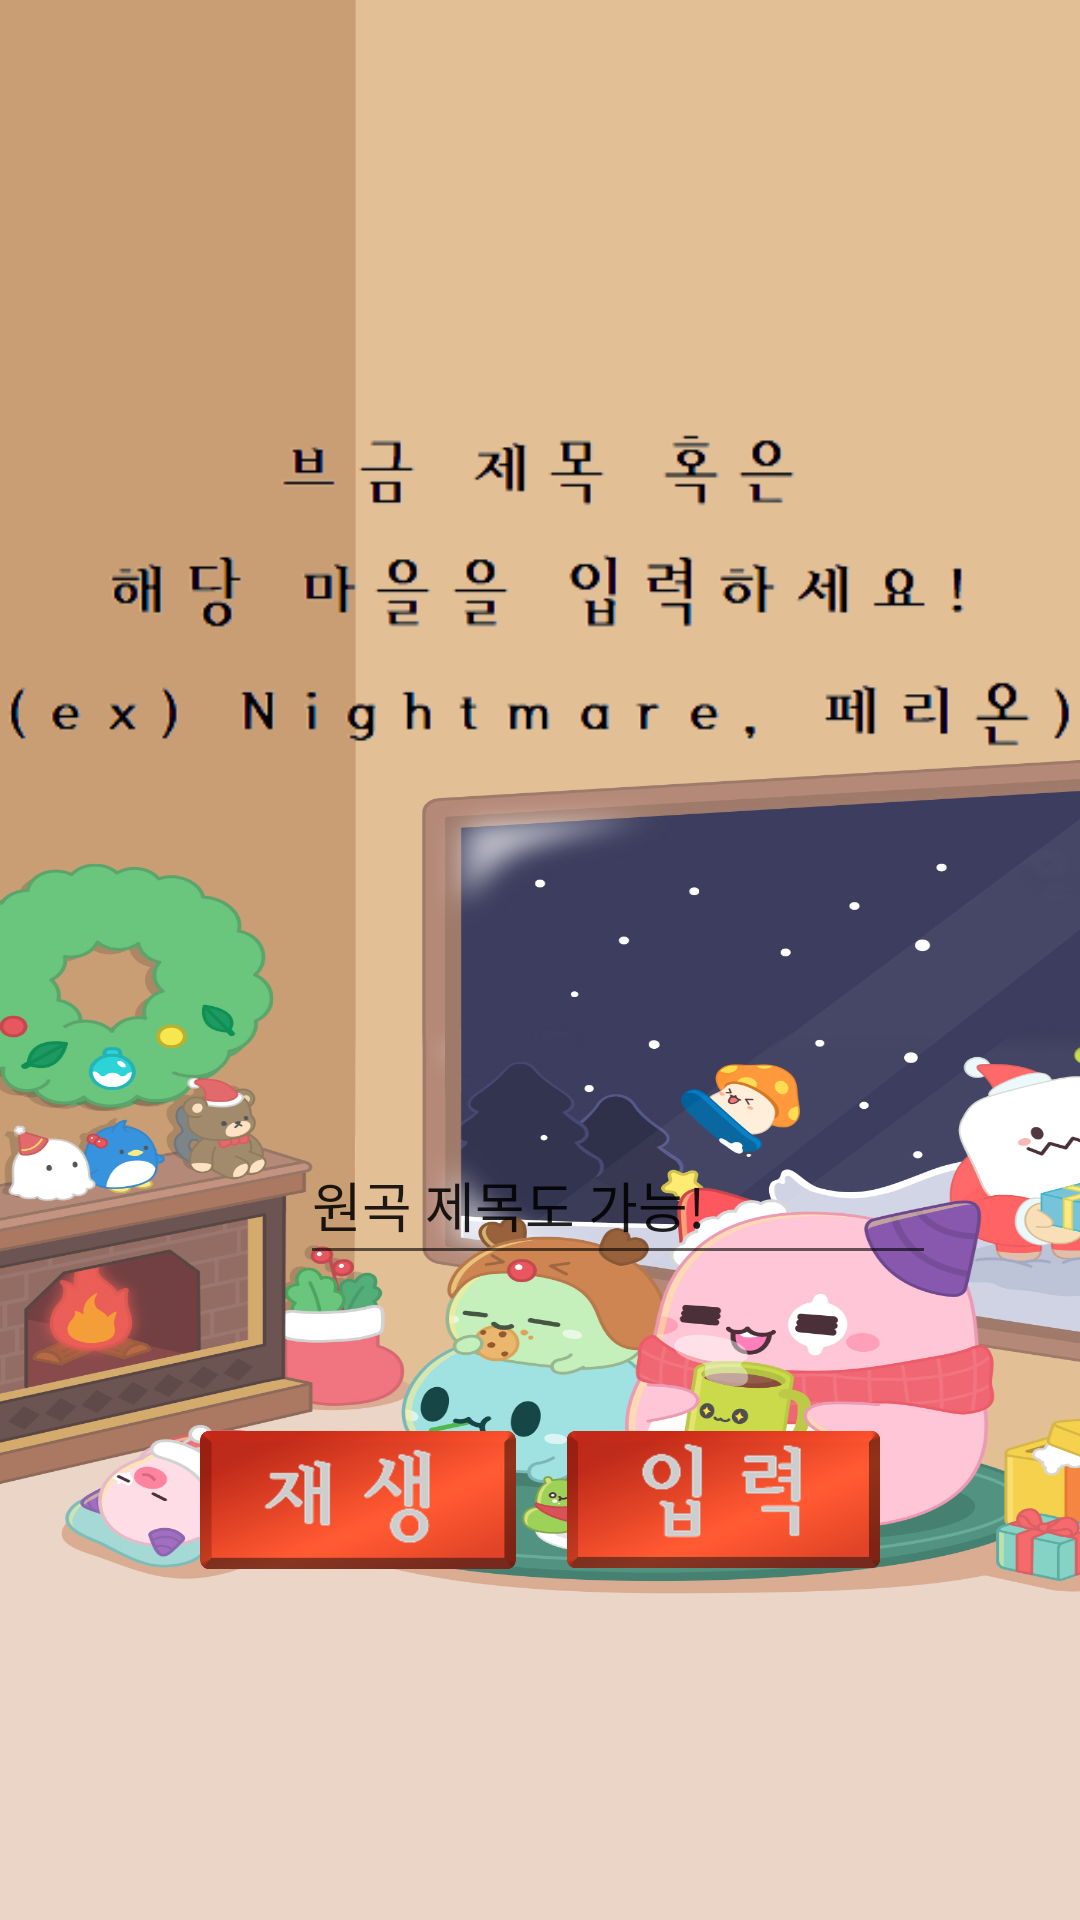

Reconstruct the res/layout file that produces this screen, plus the resources it refers to.
<!-- AndroidManifest.xml: application theme Theme.Maplebgm -->
<!-- res/layout/activity_play.xml -->
<?xml version="1.0" encoding="utf-8"?>
<LinearLayout xmlns:android="http://schemas.android.com/apk/res/android"
    xmlns:app="http://schemas.android.com/apk/res-auto"
    xmlns:tools="http://schemas.android.com/tools"
    android:layout_width="match_parent"
    android:layout_height="match_parent"
    android:background="@drawable/mainbackground"
    android:orientation="vertical"
    tools:context=".PlayActivity">

    <LinearLayout
        android:layout_width="match_parent"
        android:layout_height="125dp"
        android:orientation="horizontal">

        <LinearLayout
            android:layout_width="375dp"
            android:layout_height="match_parent"
            android:orientation="horizontal">

        </LinearLayout>

        <LinearLayout
            android:layout_width="match_parent"
            android:layout_height="50dp"
            android:orientation="vertical">

            <ImageButton
                android:id="@+id/helpButton"
                android:layout_width="match_parent"
                android:layout_height="wrap_content"
                android:backgroundTint="@android:color/transparent"
                android:adjustViewBounds="true"
                android:contentDescription="Help"
                android:padding="0dp"
                android:scaleType="fitCenter"
                android:src="@drawable/help" />
        </LinearLayout>

    </LinearLayout>

    <LinearLayout
        android:layout_width="match_parent"
        android:layout_height="150dp"
        android:orientation="horizontal">

        <ImageView
            android:id="@+id/imageView2"
            android:layout_width="wrap_content"
            android:layout_height="wrap_content"
            android:layout_weight="1"
            android:src="@drawable/exampleanswer" />
    </LinearLayout>

    <LinearLayout
        android:layout_width="match_parent"
        android:layout_height="100dp"
        android:orientation="horizontal"></LinearLayout>

    <LinearLayout
        android:layout_width="match_parent"
        android:layout_height="50dp"
        android:orientation="horizontal">

        <LinearLayout
            android:layout_width="100dp"
            android:layout_height="match_parent"
            android:orientation="horizontal"></LinearLayout>

        <EditText
            android:id="@+id/answerText"
            android:layout_width="212dp"
            android:layout_height="match_parent"
            android:inputType="text"
            android:maxLength="100"
            android:privateImeOptions="defaultInputmode=korean"
            android:text="원곡 제목도 가능!" />

        <LinearLayout
            android:layout_width="match_parent"
            android:layout_height="match_parent"
            android:orientation="horizontal"></LinearLayout>

    </LinearLayout>

    <LinearLayout
        android:layout_width="match_parent"
        android:layout_height="150dp"
        android:orientation="horizontal">

        <LinearLayout
            android:layout_width="300dp"
            android:layout_height="match_parent"
            android:layout_weight="1"
            android:orientation="horizontal"></LinearLayout>

        <ImageButton
            android:id="@+id/bgmplayButton"
            android:layout_width="wrap_content"
            android:layout_height="wrap_content"
            android:layout_gravity="center_vertical"
            android:layout_weight="1"
            android:adjustViewBounds="true"
            android:contentDescription="Play BGM"
            android:padding="0dp"
            android:scaleType="fitCenter"
            android:src="@drawable/bgmplaybutton" />

        <LinearLayout
            android:layout_width="250dp"
            android:layout_height="match_parent"
            android:layout_weight="1"
            android:orientation="horizontal"></LinearLayout>

        <ImageButton
            android:id="@+id/answerButton"
            android:layout_width="wrap_content"
            android:layout_height="wrap_content"
            android:layout_gravity="center_vertical"
            android:layout_weight="1"
            android:adjustViewBounds="true"
            android:contentDescription="Input Answer"
            android:padding="0dp"
            android:scaleType="fitCenter"
            android:src="@drawable/answerbutton" />

        <LinearLayout
            android:layout_width="300dp"
            android:layout_height="match_parent"
            android:layout_weight="1"
            android:orientation="horizontal"></LinearLayout>

    </LinearLayout>

    <LinearLayout
        android:layout_width="match_parent"
        android:layout_height="245dp"
        android:orientation="horizontal"></LinearLayout>

</LinearLayout>
<!-- resources referenced by this layout -->
<resources>
  <!-- drawable answerbutton: png bitmap (drawable-v24, 77920 bytes) -->
  <!-- drawable bgmplaybutton: png bitmap (drawable-v24, 87357 bytes) -->
  <!-- drawable exampleanswer: png bitmap (drawable-v24, 13492 bytes) -->
  <!-- drawable help: png bitmap (drawable-v24, 633 bytes) -->
  <!-- drawable mainbackground: jpg bitmap (drawable-v24, 619364 bytes) -->
  <style name="Theme.Maplebgm" parent="Theme.MaterialComponents.DayNight.NoActionBar">
          
          <item name="colorPrimary">@color/purple_500</item>
          <item name="colorPrimaryVariant">@color/purple_700</item>
          <item name="colorOnPrimary">@color/white</item>
          
          <item name="colorSecondary">@color/teal_200</item>
          <item name="colorSecondaryVariant">@color/teal_700</item>
          <item name="colorOnSecondary">@color/black</item>
          
          <item name="android:statusBarColor" tools:targetApi="l">?attr/colorPrimaryVariant</item>
          
          <item name="android:windowFullscreen">true</item>
      </style>
  <!-- not gathered from this repository: default colours our renderer supplied (Android Studio template values) -->
  <color name="purple_500">#FF6200EE</color>
  <color name="purple_700">#FF3700B3</color>
  <color name="teal_200">#FF03DAC5</color>
  <color name="teal_700">#FF018786</color>
  <color name="black">#FF000000</color>
  <color name="white">#FFFFFFFF</color>
</resources>
